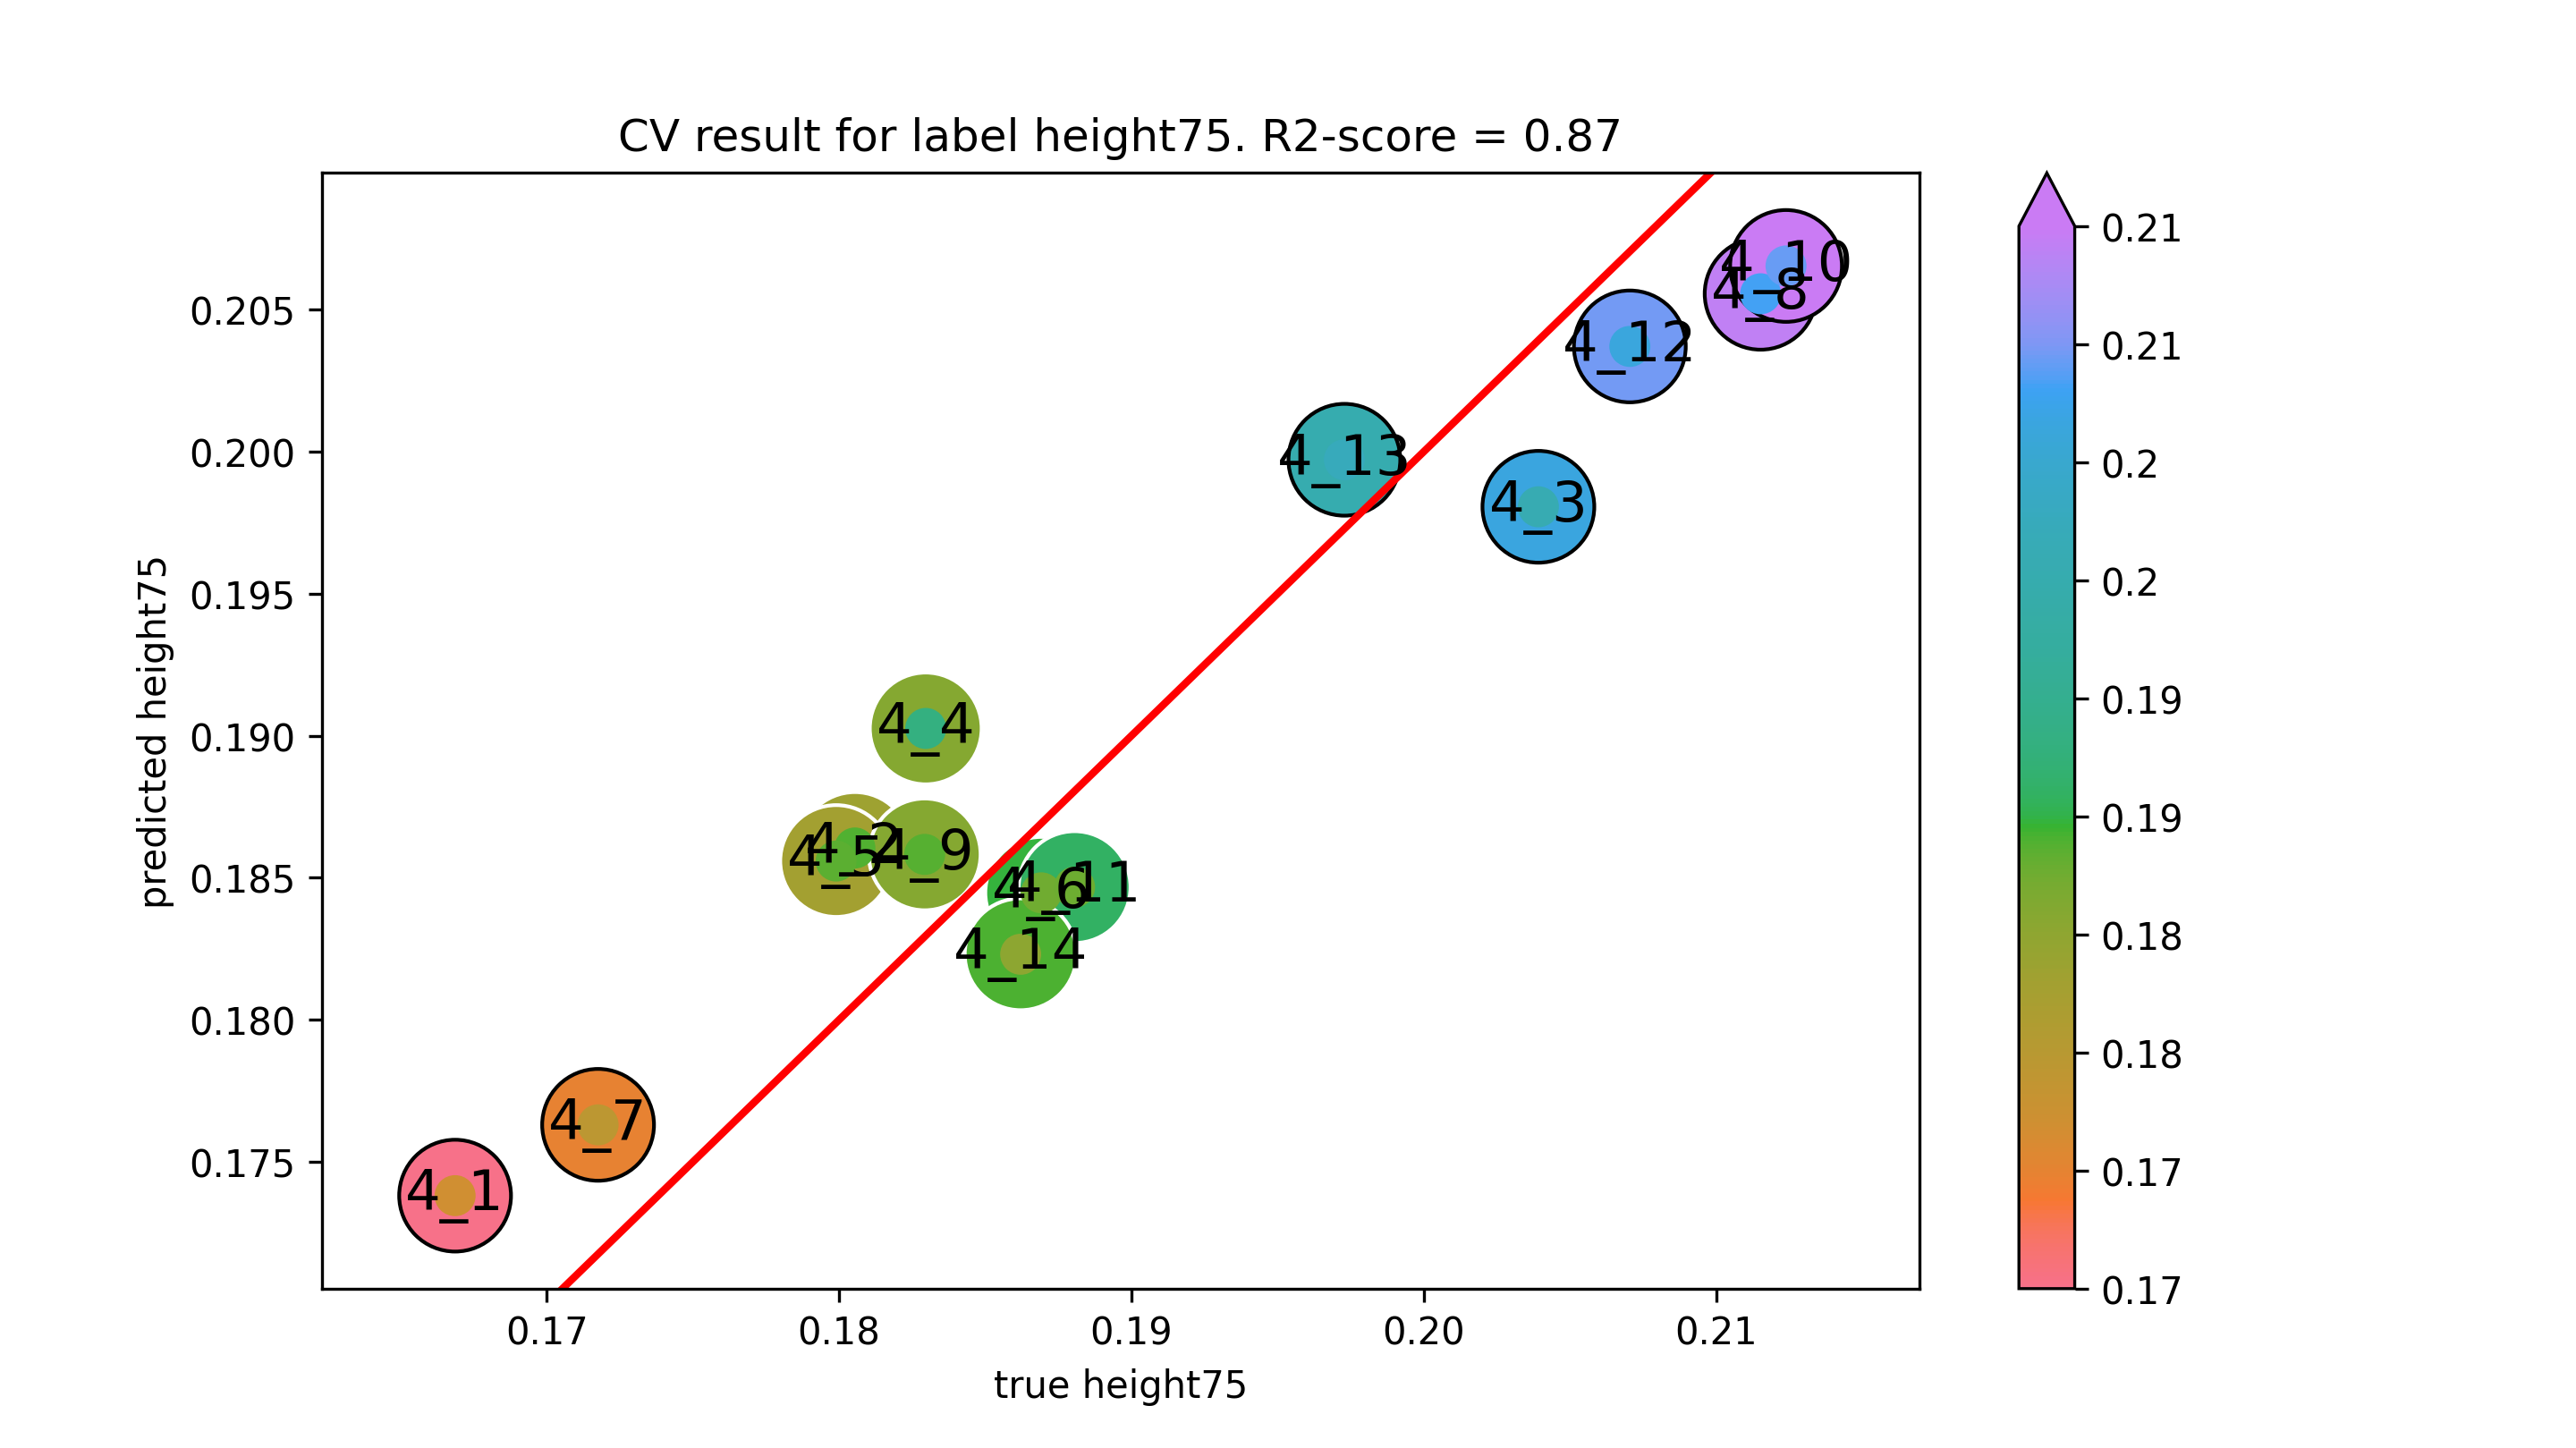

Source data for this figure (header and first rows):
true height75, predicted height75
0.1669, 0.1738
0.1805, 0.186
0.2039, 0.1981
0.183, 0.1903
0.1799, 0.1856
0.1869, 0.1845
0.1718, 0.1763
0.2115, 0.2056
0.1829, 0.1858
0.2124, 0.2065
0.1881, 0.1847
0.207, 0.2037
0.1973, 0.1997
0.1862, 0.1823
